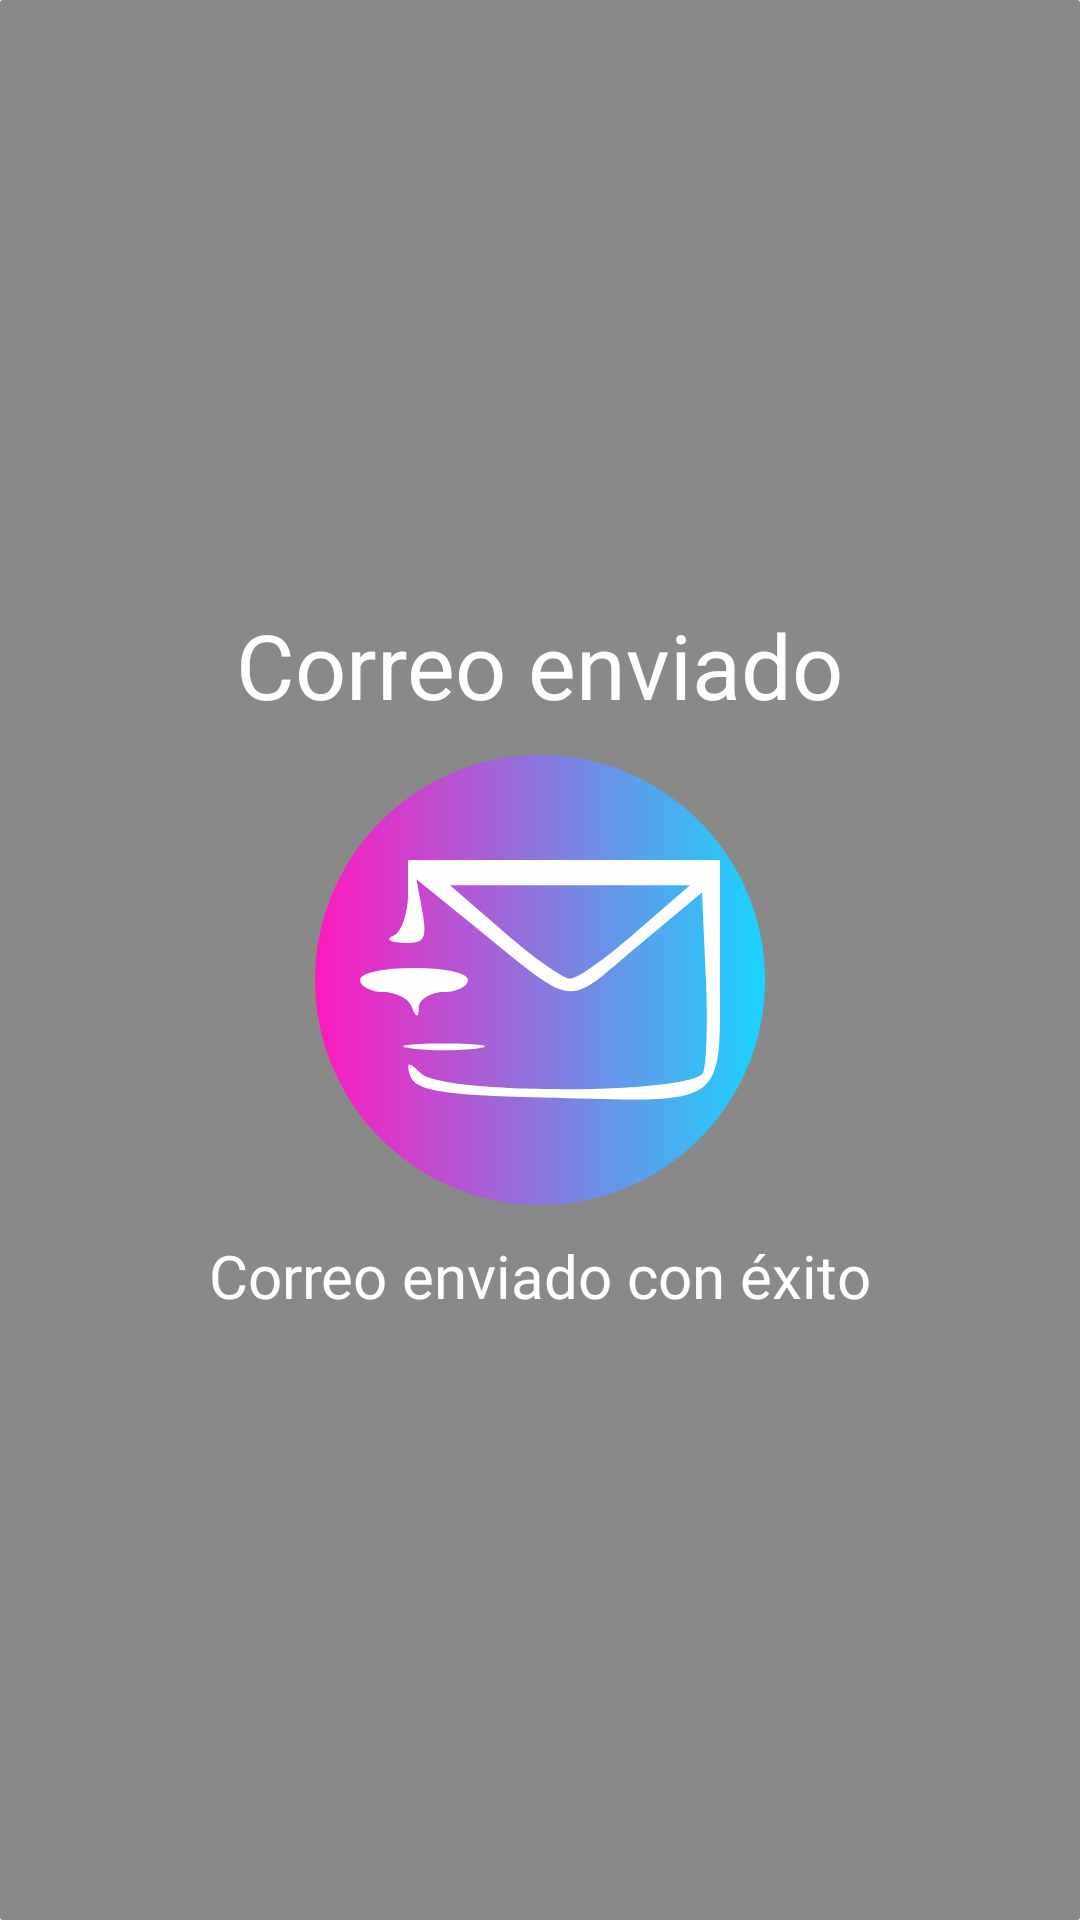

Produce the Android XML layout that renders to this screen, including the resource entries it uses.
<!-- AndroidManifest.xml: application theme Theme.AppCompat.Light.NoActionBar -->
<!-- res/layout/correo_enviado.xml -->
<?xml version="1.0" encoding="utf-8"?>
<RelativeLayout xmlns:android="http://schemas.android.com/apk/res/android"
    android:layout_width="match_parent"
    android:layout_height="300dp"
    android:background="@drawable/progress_dialog_correo"
    android:alpha=".9"
    android:padding="16dp"
    android:layout_marginTop="90dp"
    android:gravity="center">

    <TextView
        android:id="@+id/tvTituloCorreo"
        android:layout_width="313dp"
        android:layout_height="wrap_content"
        android:layout_centerHorizontal="true"
        android:fontFamily="@font/gotham_bold_1"
        android:text="Correo enviado"
        android:textAlignment="center"
        android:textColor="@color/white"
        android:textSize="30sp" />

    <ImageView
        android:id="@+id/redondo"
        android:layout_width="150dp"
        android:layout_height="150dp"
        android:layout_centerHorizontal="true"
        android:layout_below="@id/tvTituloCorreo"
        android:layout_marginTop="10dp"
        android:background="@drawable/check_redondo"
        android:src="@drawable/enviar_correo"
        android:scaleType="centerInside">
    </ImageView>

    <TextView
        android:id="@+id/tvTitulo"
        android:layout_width="313dp"
        android:layout_height="wrap_content"
        android:layout_below="@id/redondo"
        android:layout_centerHorizontal="true"
        android:layout_marginTop="10dp"
        android:fontFamily="@font/gotham_bold_1"
        android:text="Correo enviado con éxito"
        android:textAlignment="center"
        android:textColor="@color/white"
        android:textSize="20sp" />




</RelativeLayout>
<!-- resources referenced by this layout -->
<resources>
  <color name="white">#FFFFFFFF</color>
  <!-- drawable check_redondo (drawable) -->
  <shape xmlns:android="http://schemas.android.com/apk/res/android"
      android:shape="rectangle">
      <gradient
          android:angle="0"
          android:endColor="#00D1FF"
          android:startColor="#FF00B8"
          android:type="linear" />
      <stroke android:width="0dip" />
      <corners
  
          android:radius="1000dp"/>
  
  
  </shape>
  <!-- drawable enviar_correo (drawable) -->
  <vector xmlns:android="http://schemas.android.com/apk/res/android"
      android:width="128dp"
      android:height="128dp"
      android:viewportWidth="32"
      android:viewportHeight="32">
      <path
          android:fillColor="#FFFFFF"
          android:pathData="M5,8.9c0,1.6 -0.6,3.2 -1.2,3.4 -0.7,0.3 -0.3,0.6 0.8,0.6 1.8,0.1 2,-0.3 1.6,-2.6l-0.5,-2.7 4.2,3.4c9.4,7.6 8,7.4 14.1,2.3l5.5,-4.6 0.3,6.8c0.2,3.7 0.1,7.4 -0.2,8.2 -0.7,1.8 -21.6,1.9 -23.5,0.1 -1.1,-1.1 -1.3,-1 -0.9,0.2 0.4,1.2 2.7,1.6 10.9,1.8 15.7,0.4 14.9,1 14.9,-10.3l0,-9.5 -13,-0 -13,-0 0,2.9zM24,12c-2.5,2.2 -4.9,3.9 -5.5,3.9 -0.5,-0 -3,-1.7 -5.5,-3.9l-4.5,-3.9 10,-0 10,-0 -4.5,3.9z"
          android:strokeColor="#00000000" />
      <path
          android:fillColor="#FFFFFF"
          android:pathData="M1,16c0,0.5 0.9,1 1.9,1 1.1,-0 2.2,0.6 2.4,1.2 0.4,1 0.6,1 0.6,-0 0.1,-0.6 1,-1.2 2.1,-1.2 1.1,-0 2,-0.5 2,-1 0,-0.6 -2,-1 -4.5,-1 -2.5,-0 -4.5,0.4 -4.5,1z"
          android:strokeColor="#00000000" />
      <path
          android:fillColor="#FFFFFF"
          android:pathData="M5.3,21.7c1.5,0.2 3.9,0.2 5.5,-0 1.5,-0.2 0.2,-0.4 -2.8,-0.4 -3,-0 -4.3,0.2 -2.7,0.4z"
          android:strokeColor="#00000000" />
  </vector>
  <!-- drawable progress_dialog_correo (drawable) -->
  <shape xmlns:android="http://schemas.android.com/apk/res/android">
      <solid android:color="#80000000" /> 
      <corners android:radius="1dp" /> 
  </shape>
</resources>
